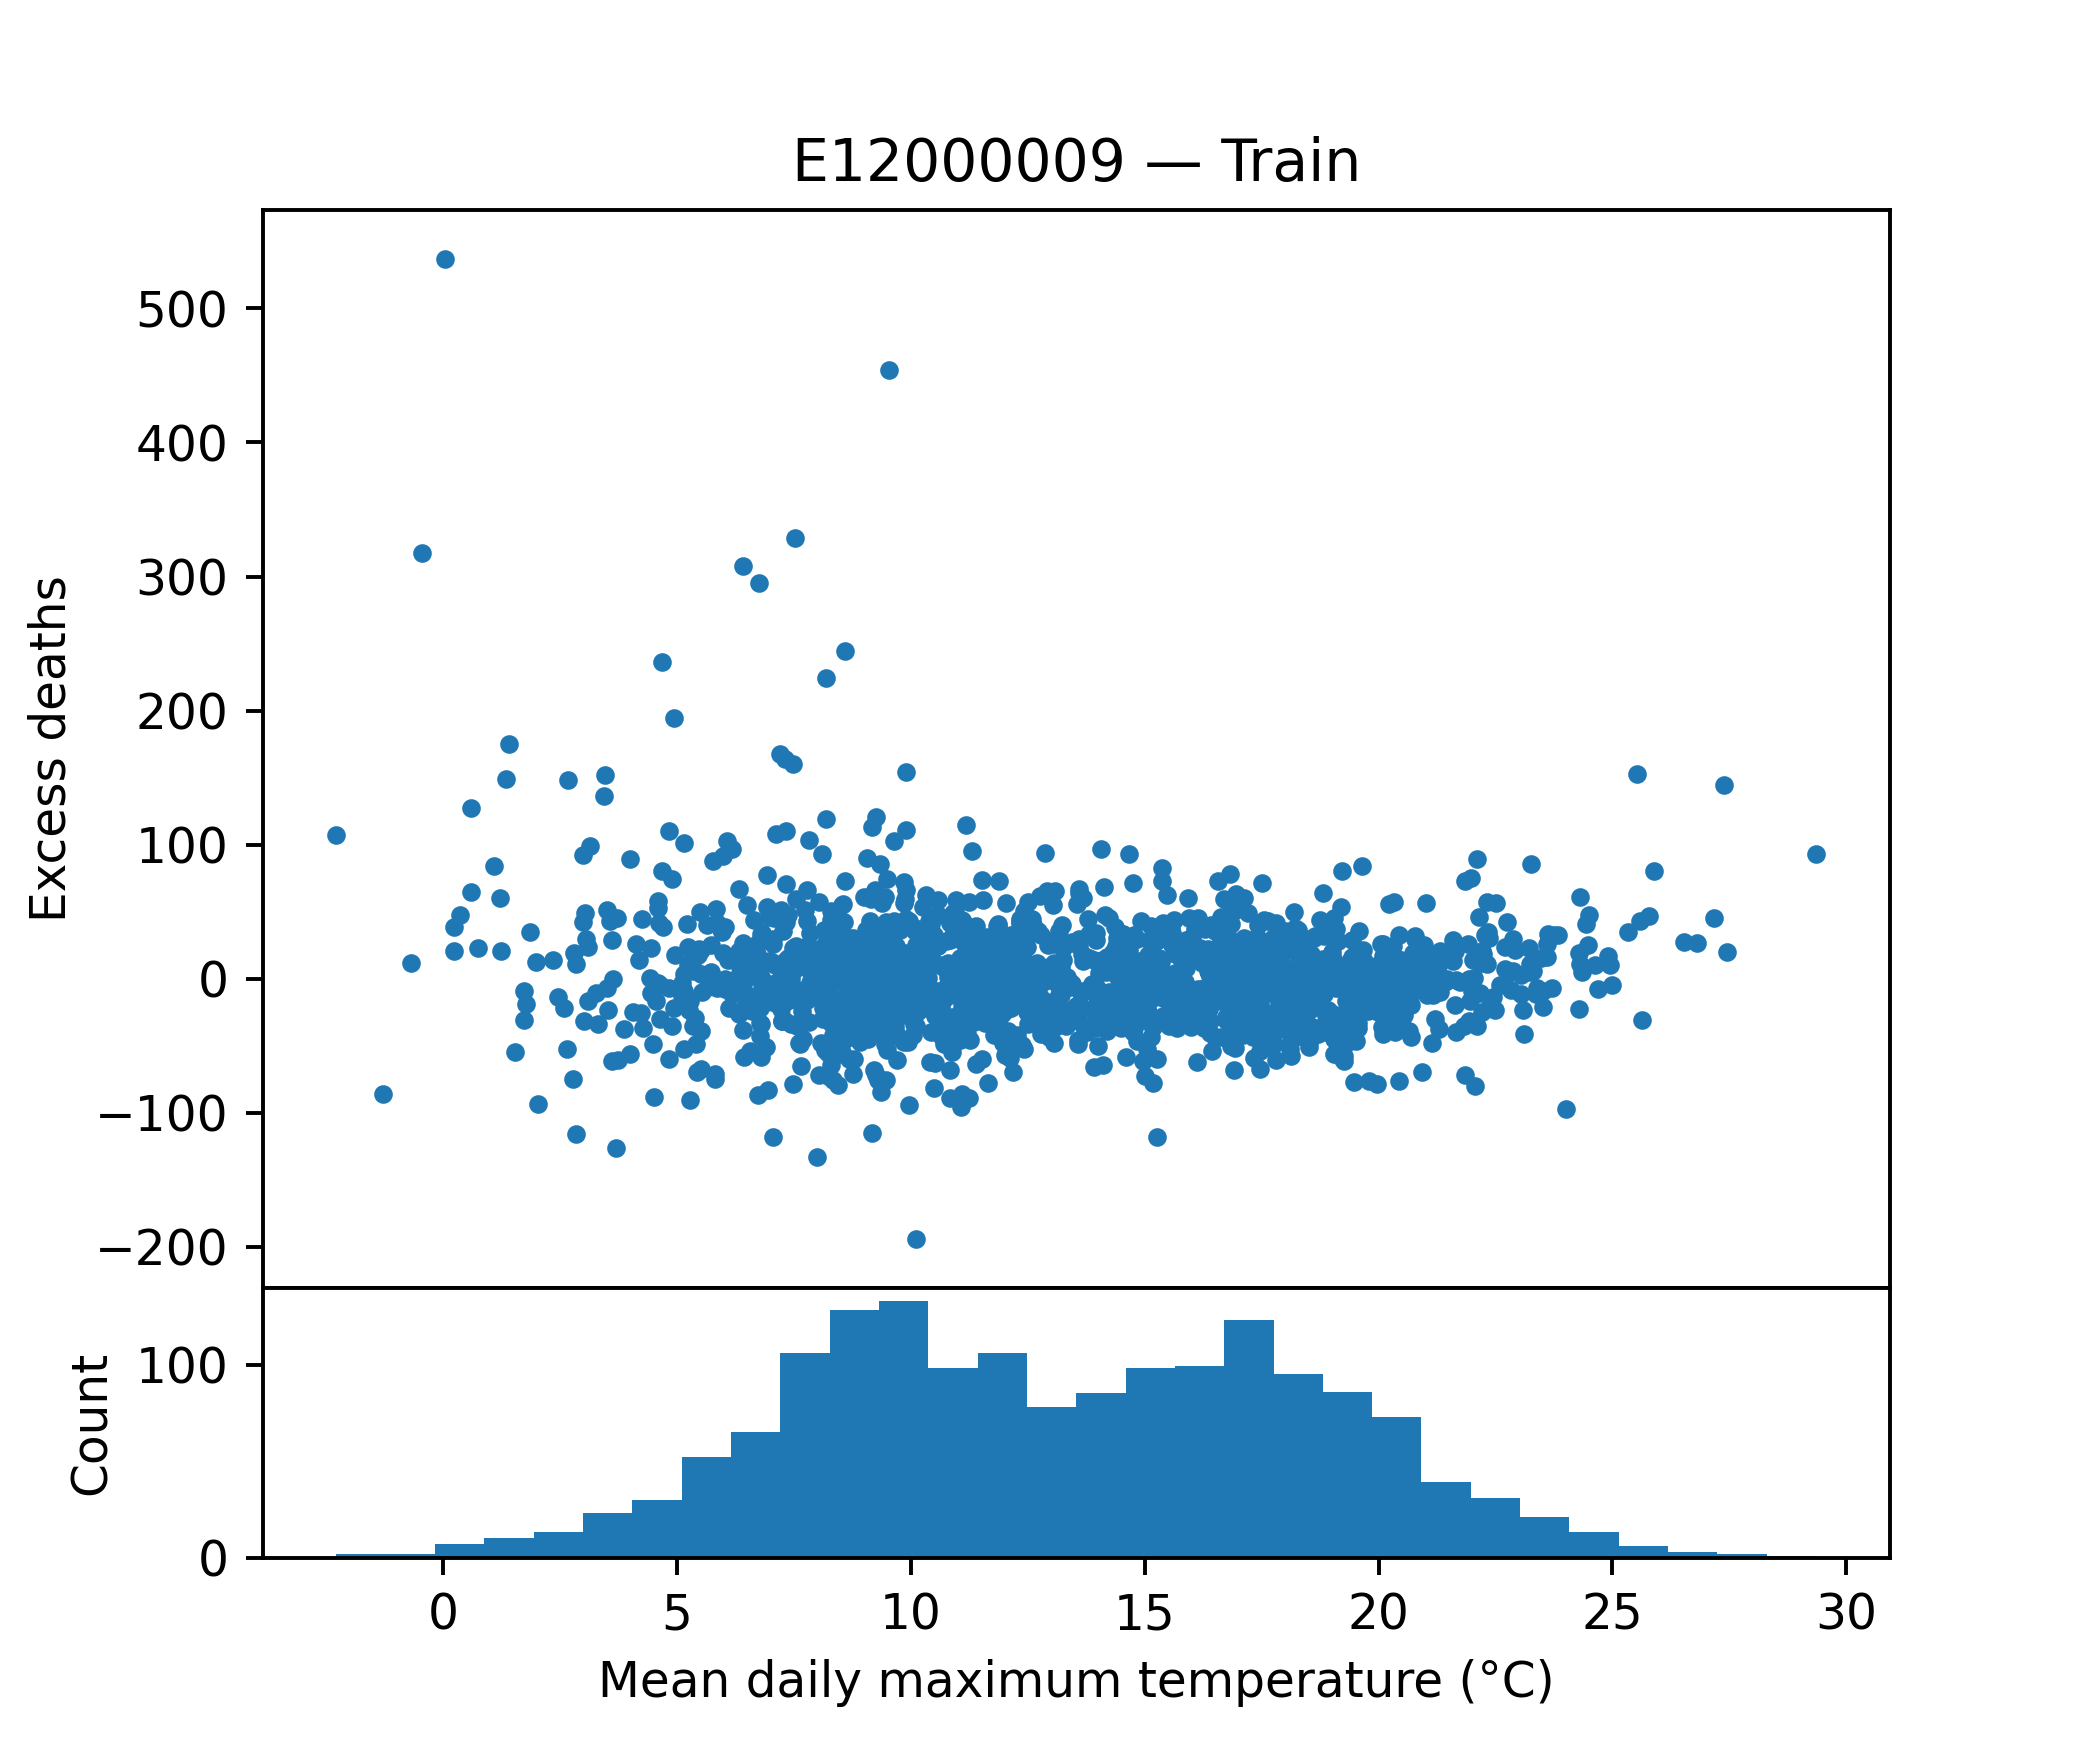

The data file committed next to this chart (first rows):
tempmax, tempmin, temp, feelslikemax, feelslikemin, feelslike, humidity, precip, precipprob, precipcover, snowdepth, windspeed, winddir, sealevelpressure, cloudcover, visibility, excess_deaths
13.91, 6.129, 9.671, 13.54, 3.243, 8.286, 77.91, 0.2951, 71.43, 4.167, 0.0, 23.2, 183.5, 1023, 46.19, 12.37, -65.87
13.06, 6.857, 10.33, 13.06, 5.443, 9.386, 82.57, 1.272, 71.43, 4.761, 0.0, 32.2, 229.3, 1008, 65.94, 21.37, 5.89
6.457, -0.07143, 3.229, 2.786, -4.357, -0.7857, 70.64, 0.4466, 57.14, 2.383, 2.033, 29.53, 319.1, 1016, 60.04, 17.1, -0.755
19.06, 10.64, 14.99, 19.06, 10.13, 14.93, 72.29, 0.6537, 42.86, 2.381, 0.0, 29.34, 271.0, 1013, 59.81, 12.33, -44.68
26.53, 15.71, 20.71, 26.43, 15.71, 20.71, 68.19, 0.0, 0.0, 0.0, 0.0, 26.97, 289.1, 1021, 45.27, 12.76, 27.37
6.1, 2.157, 4.443, 3.229, -1.743, 0.7714, 91.84, 1.06, 100.0, 7.143, 0.0, 28.16, 134.6, 1022, 75.01, 6.629, -21.44
19.03, 13.06, 16.06, 19.03, 13.06, 16.06, 81.46, 1.367, 57.14, 3.571, 0.0, 32.61, 203.7, 1012, 70.43, 11.9, -39.38
11.6, 5.386, 8.186, 11.13, 1.929, 6.114, 87.94, 0.5184, 42.86, 2.381, 1.0, 27.5, 174.9, 1016, 85.49, 8.857, -14.4
11.17, 3.171, 7.357, 10.71, 0.7143, 5.443, 78.63, 2.081, 85.71, 4.763, 0.0, 25.61, 214.6, 1013, 64.21, 12.54, 13.48
18.41, 9.643, 13.61, 18.41, 8.129, 13.11, 82.63, 0.197, 42.86, 2.977, 0.0, 21.47, 142.9, 1017, 43.03, 9.0, 45.09
16.93, 10.61, 13.54, 16.93, 10.27, 13.46, 81.23, 2.71, 85.71, 5.357, 0.0, 28.63, 278.7, 1014, 79.84, 9.186, -51.38
10.26, 4.629, 7.529, 9.814, 1.1, 4.9, 87.63, 2.129, 100.0, 6.547, 0.0, 44.54, 215.4, 1010, 63.17, 13.37, 18.2
2.029, 0.1, 1.1, -2.629, -5.314, -4.0, 84.53, 0.153, 71.43, 5.356, 2.333, 27.54, 82.11, 1013, 92.34, 6.086, -93.72
8.629, 4.443, 6.471, 7.729, 1.186, 4.014, 91.07, 4.047, 85.71, 7.739, 0.0, 26.03, 205, 1010, 82.57, 9.1, 48.58
7.314, 2.229, 4.643, 5.157, -1.143, 2.029, 87.23, 0.5277, 71.43, 7.739, 0.0, 23.09, 180.8, 1022, 64.23, 10.69, 31.68
17.71, 8.086, 13.19, 17.71, 5.786, 12.69, 69.77, 0.255, 14.29, 1.19, 0.0, 24.9, 131.8, 1025, 33.01, 17.24, -41.88
10.69, 7.186, 8.886, 9.986, 3.886, 6.871, 91.59, 0.1313, 57.14, 3.571, 0.0, 26.26, 179.1, 1016, 81.67, 7.057, -16.04
20.31, 12.16, 15.69, 20.31, 11.93, 15.66, 77.64, 0.1606, 42.86, 2.977, 0.0, 24.07, 241.1, 1019, 52.91, 10.97, -5.029
12.0, 4.671, 8.171, 11.59, 1.986, 6.543, 81.53, 2.203, 100.0, 10.71, 0.0, 22.81, 147.7, 1005, 64.76, 10.6, 11.5
3.429, -2.057, 0.7286, 1.714, -5.714, -2.157, 91.33, 0.1009, 85.71, 4.169, 0.0, 17.96, 97.93, 1023, 62.8, 6.043, 136.6
4.586, -0.6714, 2.043, 1.714, -4.071, -1.171, 86.36, 1.311, 85.71, 8.333, 0.1, 20.39, 195.2, 1014, 60.21, 8.914, -5.813
20.7, 11.34, 15.66, 20.7, 10.84, 15.6, 78.64, 0.681, 57.14, 4.763, 0.0, 18.17, 158.4, 1017, 56.99, 13.33, -43.31
8.286, 3.571, 6.243, 6.157, -0.2143, 3.229, 84.63, 2.078, 100.0, 5.953, 0.0, 33.94, 217.9, 1009, 73.31, 12.99, -49.81
16.13, 10.36, 13.11, 16.13, 9.614, 13.09, 84.34, 2.881, 85.71, 4.763, 42.5, 24.96, 247.2, 1015, 66.4, 12.37, -23.27
19.91, 11.54, 15.4, 19.91, 11.34, 15.37, 78.29, 0.2541, 57.14, 3.571, 0.0, 19.79, 264.8, 1022, 45.03, 12.01, -1.08
12.47, 7.043, 9.686, 12.47, 5.014, 8.8, 83.44, 1.473, 100.0, 6.547, 0.0, 25.37, 186.7, 1008, 73.09, 12.59, -22.01
13.13, 6.014, 9.514, 13.13, 3.371, 8.057, 77.63, 0.9903, 85.71, 5.953, 0.0, 26.41, 230, 1019, 60.81, 11.2, 6.115
16.41, 8.914, 12.41, 16.41, 8.229, 12.19, 81.11, 0.5009, 57.14, 3.571, 0.0, 21.13, 148.1, 1018, 77.7, 10.53, 39.87
18.13, 11.11, 14.31, 18.13, 11.06, 14.29, 75.57, 0.8267, 57.14, 4.167, 0.0, 29.36, 236.4, 1013, 71.14, 22.7, -57.34
11.26, 3.814, 7.3, 10.47, 1.229, 5.614, 77.66, 0.1386, 28.57, 2.381, 0.0, 18.23, 189.4, 1016, 55.84, 10.61, 9.45
8.543, 3.243, 5.971, 6.957, -0.2286, 3.186, 79.81, 1.628, 57.14, 4.167, 0.0, 28.87, 252, 1006, 68.77, 11.3, 55.6
16.29, 9.4, 12.44, 16.29, 8.414, 12.2, 76.81, 0.02586, 28.57, 1.191, 0.0, 22.47, 115.9, 1023, 63.3, 13.03, -7.086
11.84, 2.729, 7.071, 11.56, -0.3286, 4.943, 73.67, 0.2161, 42.86, 2.381, 0.0, 23.94, 91.99, 1018, 58.96, 10.66, 3.571
23.84, 12.21, 17.9, 23.77, 11.79, 17.86, 65.0, 0.0, 0.0, 0.0, 0.0, 25.71, 91.74, 1021, 46.71, 13.39, 32.63
14.81, 9.486, 12.16, 14.81, 7.929, 11.77, 86.93, 5.158, 100.0, 30.36, 0.0, 21.97, 222.6, 1016, 66.27, 10.1, -19.82
17.74, 12.49, 14.84, 17.74, 12.4, 14.8, 83.53, 0.9563, 71.43, 4.761, 0.0, 30.99, 134.8, 1015, 86.29, 8.471, 30.53
19.56, 14.03, 16.44, 19.56, 14.03, 16.44, 82.94, 0.757, 71.43, 5.359, 0.0, 26.43, 226.2, 1016, 64.03, 13.3, -33.02
6.643, 1.686, 4.143, 3.329, -2.629, 0.4143, 75.03, 0.621, 42.86, 1.787, 0.0, 27.56, 209.8, 1022, 69.2, 10.39, 43.81
15.13, 10.61, 13.04, 15.13, 10.19, 13.01, 88.93, 0.382, 85.71, 6.546, 0.0, 21.44, 241.7, 1007, 85.9, 10.86, 39.05
19.27, 12.79, 15.77, 19.27, 12.67, 15.76, 84.53, 1.972, 71.43, 5.356, 0.0, 26.73, 190.5, 1010, 74.81, 11.41, -60.97
10.1, 4.614, 7.386, 8.729, 1.671, 5.014, 84.5, 2.646, 100.0, 6.547, 0.0, 31.54, 207.7, 1007, 62.96, 21.24, -25.6
6.971, 1.857, 4.7, 4.7, -1.471, 1.343, 92.07, 6.068, 100.0, 11.31, 0.0, 28.03, 227.3, 992, 70.53, 10.34, 45.95
17.71, 7.729, 12.27, 17.71, 5.786, 11.7, 72.9, 0.0, 0.0, 0.0, 0.0, 20.06, 203.6, 1023, 27.4, 8.486, -10.35
18.26, 11.39, 15.2, 18.26, 10.87, 15.14, 80.33, 0.978, 85.71, 5.357, 0.0, 27.8, 217.7, 1013, 77.6, 21.34, -23.1
10.76, 2.643, 6.971, 10.19, 0.3143, 4.943, 71.49, 1.106, 85.71, 5.953, 0.0, 29.81, 240.4, 1012, 66.57, 22.43, 28.23
10.0, 1.714, 5.457, 8.486, -1.471, 2.829, 77.81, 0.1077, 57.14, 2.383, 0.0, 27.13, 232.5, 1024, 49.6, 13.4, -81.11
14.3, 9.686, 11.91, 14.3, 9.114, 11.81, 84.11, 0.8711, 42.86, 3.571, 0.0, 22.76, 211.2, 1016, 79.89, 13.46, -31.84
7.529, 1.629, 4.671, 5.6, -2.571, 1.729, 92.21, 0.3846, 100.0, 4.17, 0.0, 21.33, 164.3, 1020, 69.56, 5.029, 328.5
8.271, 1.914, 5.329, 5.8, -1.586, 2.029, 90.3, 0.176, 42.86, 2.381, 0.0, 31.6, 281, 1029, 70.36, 11.14, 35.48
13.44, 8.257, 10.73, 13.44, 6.786, 10.0, 90.77, 3.538, 100.0, 28.57, 0.0, 25.47, 167.3, 1012, 63.26, 9.4, 27.44
17.07, 10.24, 13.36, 17.07, 9.314, 13.14, 75.37, 1.12, 100.0, 7.739, 0.0, 30.7, 114.8, 1011, 78.09, 8.586, -13.43
10.07, 4.114, 6.829, 8.329, 1.529, 4.514, 81.34, 1.416, 85.71, 5.951, 0.0, 24.64, 182.2, 1003, 76.19, 16.5, -0.7143
18.76, 12.33, 15.14, 18.76, 12.33, 15.14, 82.0, 0.5326, 42.86, 2.976, 0.0, 23.93, 216.4, 1012, 75.01, 14.84, 44.08
20.39, 11.43, 15.83, 20.39, 11.3, 15.81, 74.31, 0.6046, 28.57, 1.786, 0.0, 20.09, 41.29, 1023, 61.41, 13.83, 11.25
21.94, 15.14, 18.06, 21.94, 15.14, 18.06, 78.7, 0.2764, 57.14, 4.166, 0.0, 19.16, 224.9, 1018, 68.26, 13.91, -31.77
5.186, -0.6429, 2.171, 2.586, -4.586, -1.471, 85.29, 0.3527, 28.57, 1.191, 0.0, 23.87, 154.4, 1014, 75.37, 6.014, -4.855
19.9, 12.83, 16.16, 19.9, 12.83, 16.16, 84.14, 1.154, 71.43, 7.737, 0.0, 18.84, 218.1, 1020, 58.13, 11.36, -27.72
4.829, 0.1429, 2.657, 1.743, -3.657, -0.8857, 89.69, 0.5944, 85.71, 5.953, 0.0, 24.0, 167, 1023, 71.56, 8.771, -6.613
4.114, 0.4, 2.1, -0.5857, -4.814, -2.829, 86.77, 1.844, 100.0, 6.549, 0.0, 30.79, 43.24, 1012, 72.01, 8.443, 25.61
11.14, 3.686, 7.529, 11.14, 1.457, 6.214, 85.31, 0.697, 71.43, 4.167, 0.0, 19.44, 263.4, 1026, 69.37, 15.11, -5.297
... 1,568 more rows
